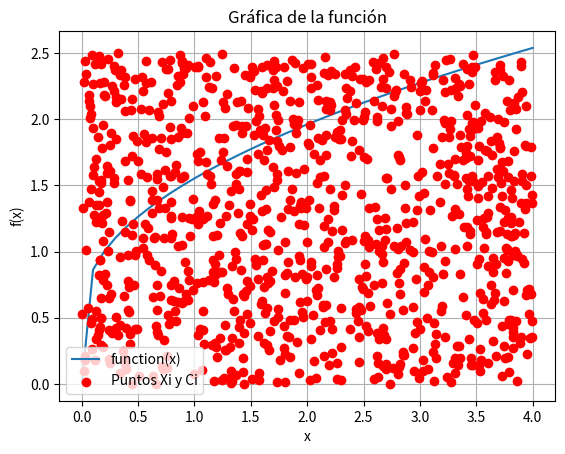

Here is the Python script that generated this plot:
import random as r
import matplotlib.pyplot as plt


def genXi():
  a = 0
  b = 4
  c = 2.5
  listaXi = []
  listaCi = []
  for i in range(1000):
    u1 = r.random()
    u2 = r.random()
    listaXi.append( a + (b - a) * u1)
    listaCi.append( a + (c - a) * u2)
  return listaXi, listaCi



def funtion(x):
  return (x + ((x + (x**0.5))**0.5))**0.5

def genFuncion():
  ejeX = []
  ejeY = []
  for i in range(41):
    ejeX.append(i/10)
    ejeY.append(funtion(i/10))
  # print(ejeX, ejeY)
  return ejeX, ejeY



ejeX, ejeY = genFuncion()
listaXi, listaCi = genXi()


# Graficar
plt.plot(ejeX, ejeY, label="function(x)")

# Graficar los puntos Xi y Ci
plt.scatter(listaXi, listaCi, color="red", label="Puntos Xi y Ci", zorder=5)


plt.xlabel("x")
plt.ylabel("f(x)")
plt.title("Gráfica de la función")
plt.legend()
plt.grid(True)
plt.show()